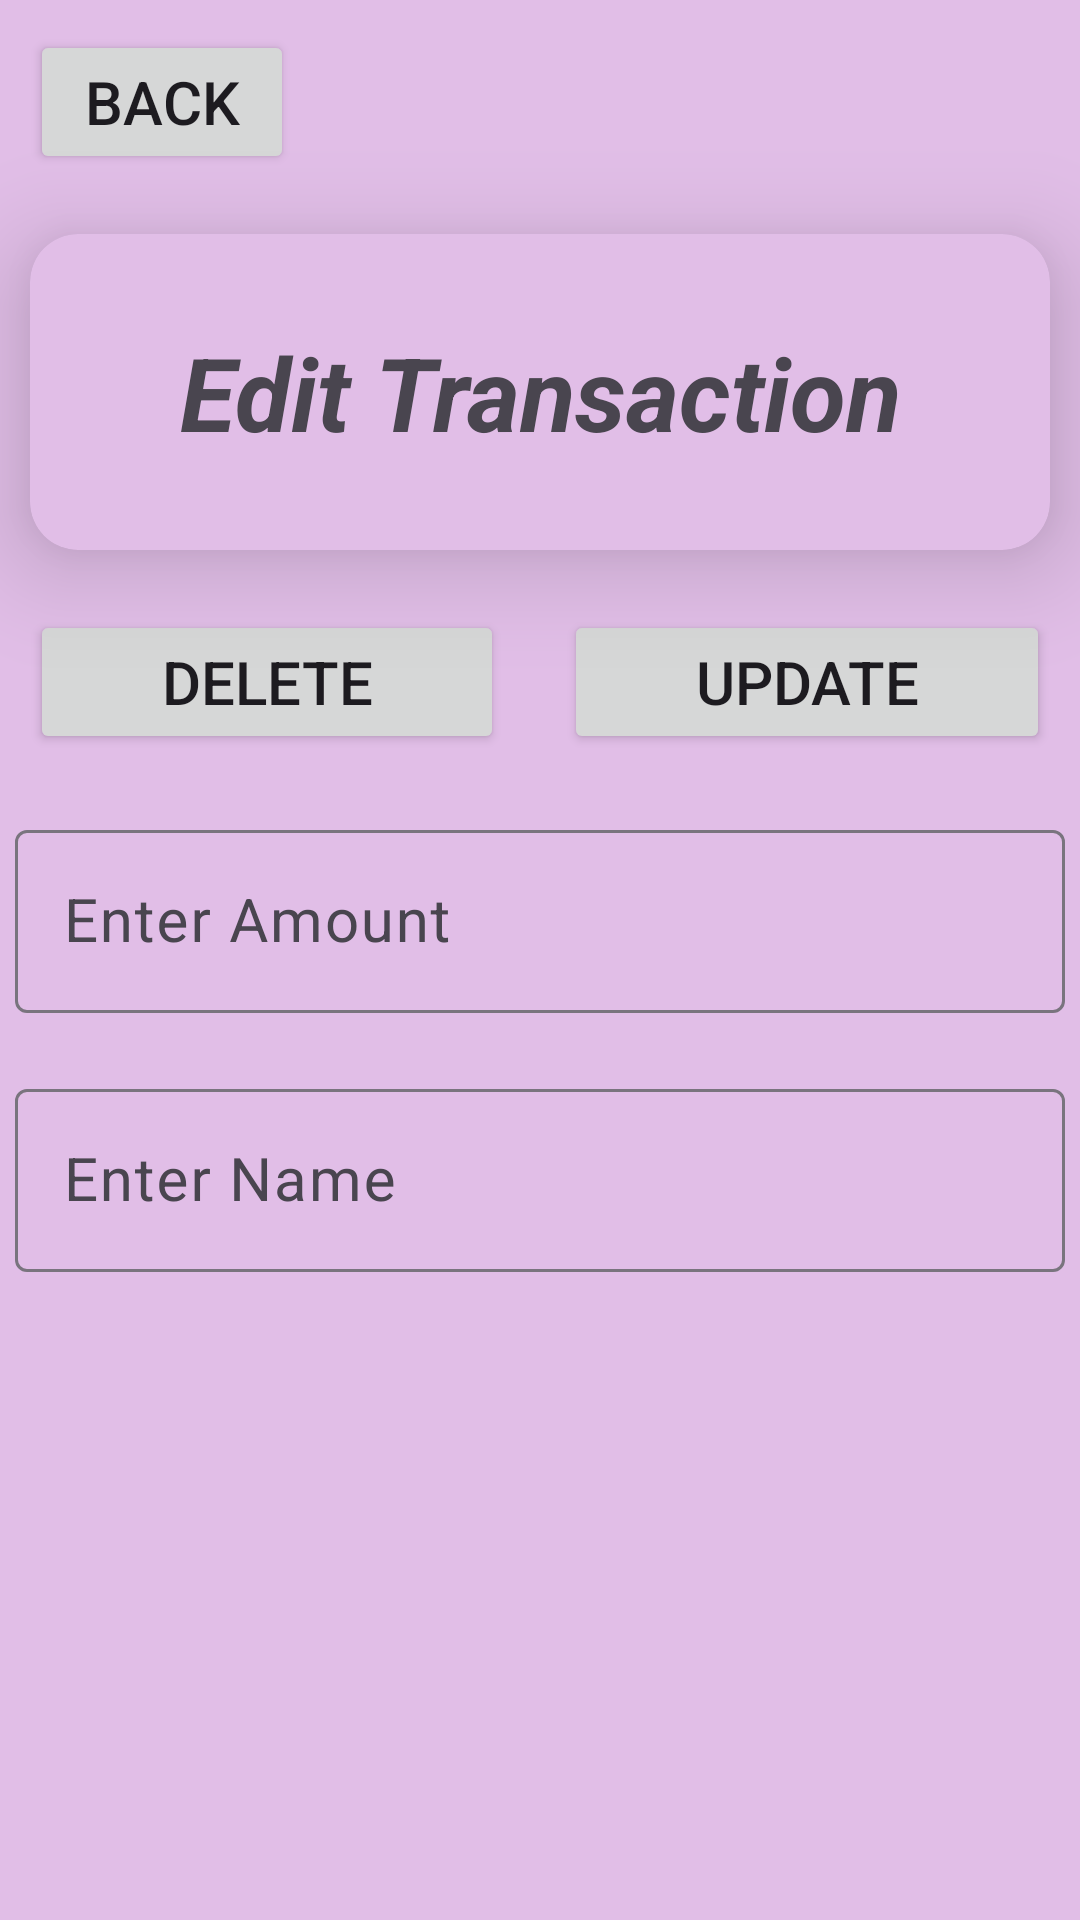

Produce the Android XML layout that renders to this screen, including the resource entries it uses.
<!-- AndroidManifest.xml: application theme Theme.Khaata_App -->
<!-- res/layout/activity_edit_transaction.xml -->
<?xml version="1.0" encoding="utf-8"?>
<LinearLayout xmlns:android="http://schemas.android.com/apk/res/android"
    xmlns:app="http://schemas.android.com/apk/res-auto"
    xmlns:tools="http://schemas.android.com/tools"
    android:id="@+id/main"
    android:layout_width="match_parent"
    android:layout_height="match_parent"
    android:orientation="vertical"
    android:background="@color/background"
    tools:context=".EditTransaction">

    <Button
        android:id="@+id/btnBackEditTransaction"
        android:layout_width="wrap_content"
        android:layout_height="wrap_content"
        android:layout_marginLeft="10dp"
        android:layout_marginTop="10dp"
        android:layout_marginBottom="10dp"
        android:text="@string/back"
        android:textSize="20sp" />

    <androidx.cardview.widget.CardView
        android:layout_width="match_parent"
        android:layout_height="wrap_content"
        android:layout_margin="10dp"
        app:cardBackgroundColor="@color/background"
        app:cardCornerRadius="16dp"
        app:cardElevation="20dp">
    <TextView
        android:id="@+id/textView4"
        android:layout_width="match_parent"
        android:layout_height="wrap_content"
        android:layout_margin="10dp"
        android:layout_marginTop="10dp"
        android:layout_marginBottom="10dp"
        android:gravity="center"
        android:text="Edit Transaction"
        android:textSize="34sp"
        android:textStyle="bold|italic"
        android:padding="20dp"/>
    </androidx.cardview.widget.CardView>

    <LinearLayout
        android:layout_width="match_parent"
        android:layout_height="wrap_content"
        android:orientation="horizontal">

        <Button
            android:id="@+id/btnDeleteEditTransaction"
            android:layout_width="wrap_content"
            android:layout_height="wrap_content"
            android:layout_margin="10dp"
            android:layout_weight="1"
            android:text="@string/Delete"
            android:textSize="20sp" />

        <Button
            android:id="@+id/btnUpdateEditTransaction"
            android:layout_width="wrap_content"
            android:layout_height="wrap_content"
            android:layout_margin="10dp"
            android:layout_weight="1"
            android:text="@string/Update"
            android:textSize="20sp" />
    </LinearLayout>

    <com.google.android.material.textfield.TextInputLayout
        android:layout_width="match_parent"
        android:layout_height="wrap_content"
        android:layout_marginTop="10dp"
        android:layout_marginBottom="10dp">

        <EditText
            android:id="@+id/etAmountEditTransaction"
            android:layout_width="match_parent"
            android:layout_height="wrap_content"
            android:layout_marginLeft="5dp"
            android:layout_marginRight="5dp"
            android:ems="10"
            android:hint="@string/Enter_Amount"
            android:inputType="text"
            android:textSize="20sp" />
    </com.google.android.material.textfield.TextInputLayout>

    <com.google.android.material.textfield.TextInputLayout
        android:layout_width="match_parent"
        android:layout_height="wrap_content"
        android:layout_marginTop="10dp"
        android:layout_marginBottom="10dp">

        <EditText
            android:id="@+id/etNameEditTransaction"
            android:layout_width="match_parent"
            android:layout_height="wrap_content"
            android:layout_marginLeft="5dp"
            android:layout_marginRight="5dp"
            android:ems="10"
            android:hint="@string/Enter_Name"
            android:inputType="text"
            android:textSize="20sp" />
    </com.google.android.material.textfield.TextInputLayout>
</LinearLayout>
<!-- resources referenced by this layout -->
<resources>
  <color name="background">#E1BEE7</color>
  <string name="Delete">DELETE</string>
  <string name="Enter_Amount">Enter Amount</string>
  <string name="Enter_Name">Enter Name</string>
  <string name="Update">UPDATE</string>
  <string name="back">Back</string>
  <style name="Theme.Khaata_App" parent="Base.Theme.Khaata_App" />
  <style name="Base.Theme.Khaata_App" parent="Theme.Material3.DayNight.NoActionBar">
          
          
      </style>
</resources>
